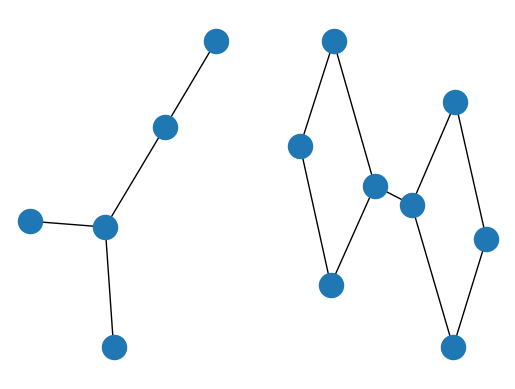

Write Python code to recreate this figure.
from typing import List, Tuple
import networkx as nx
import matplotlib.pyplot as plt

COMM_EDGE_WEIGHT = 3
    
class QubitNetworkGraph(nx.Graph):
    def __init__(self, *args, **kwargs):
        super(QubitNetworkGraph, self).__init__(*args, **kwargs)
        nx.set_edge_attributes(self, 'data', 'type')

    def get_distance_matrix(self):
        return nx.floyd_warshall(self)
 
class DistributedQubitNetworkGraph(QubitNetworkGraph):
    def __init__(self, *args, comm_edges=[], **kwargs):
        super(DistributedQubitNetworkGraph, self).__init__(*args, **kwargs)
        self.add_edges_from(comm_edges, type='comm', weight = COMM_EDGE_WEIGHT)

if __name__ == '__main__':
    graph = QubitNetworkGraph([(0,1),(1,2),(1,3),(3,4)], name="Ourense")
    print(graph)
    print(graph.get_distance_matrix())
    subax1 = plt.subplot(121)
    nx.draw(graph)

    distributed_graph = DistributedQubitNetworkGraph([(0,1),(0,2),(1,3),(2,3),(4,5),(4,6),(5,7),(6,7)],comm_edges=[(1,6)])
    subax1 = plt.subplot(122)
    nx.draw(distributed_graph)
    print(distributed_graph)
    # print(distributed_graph.get_distance_matrix())
    plt.show() 
